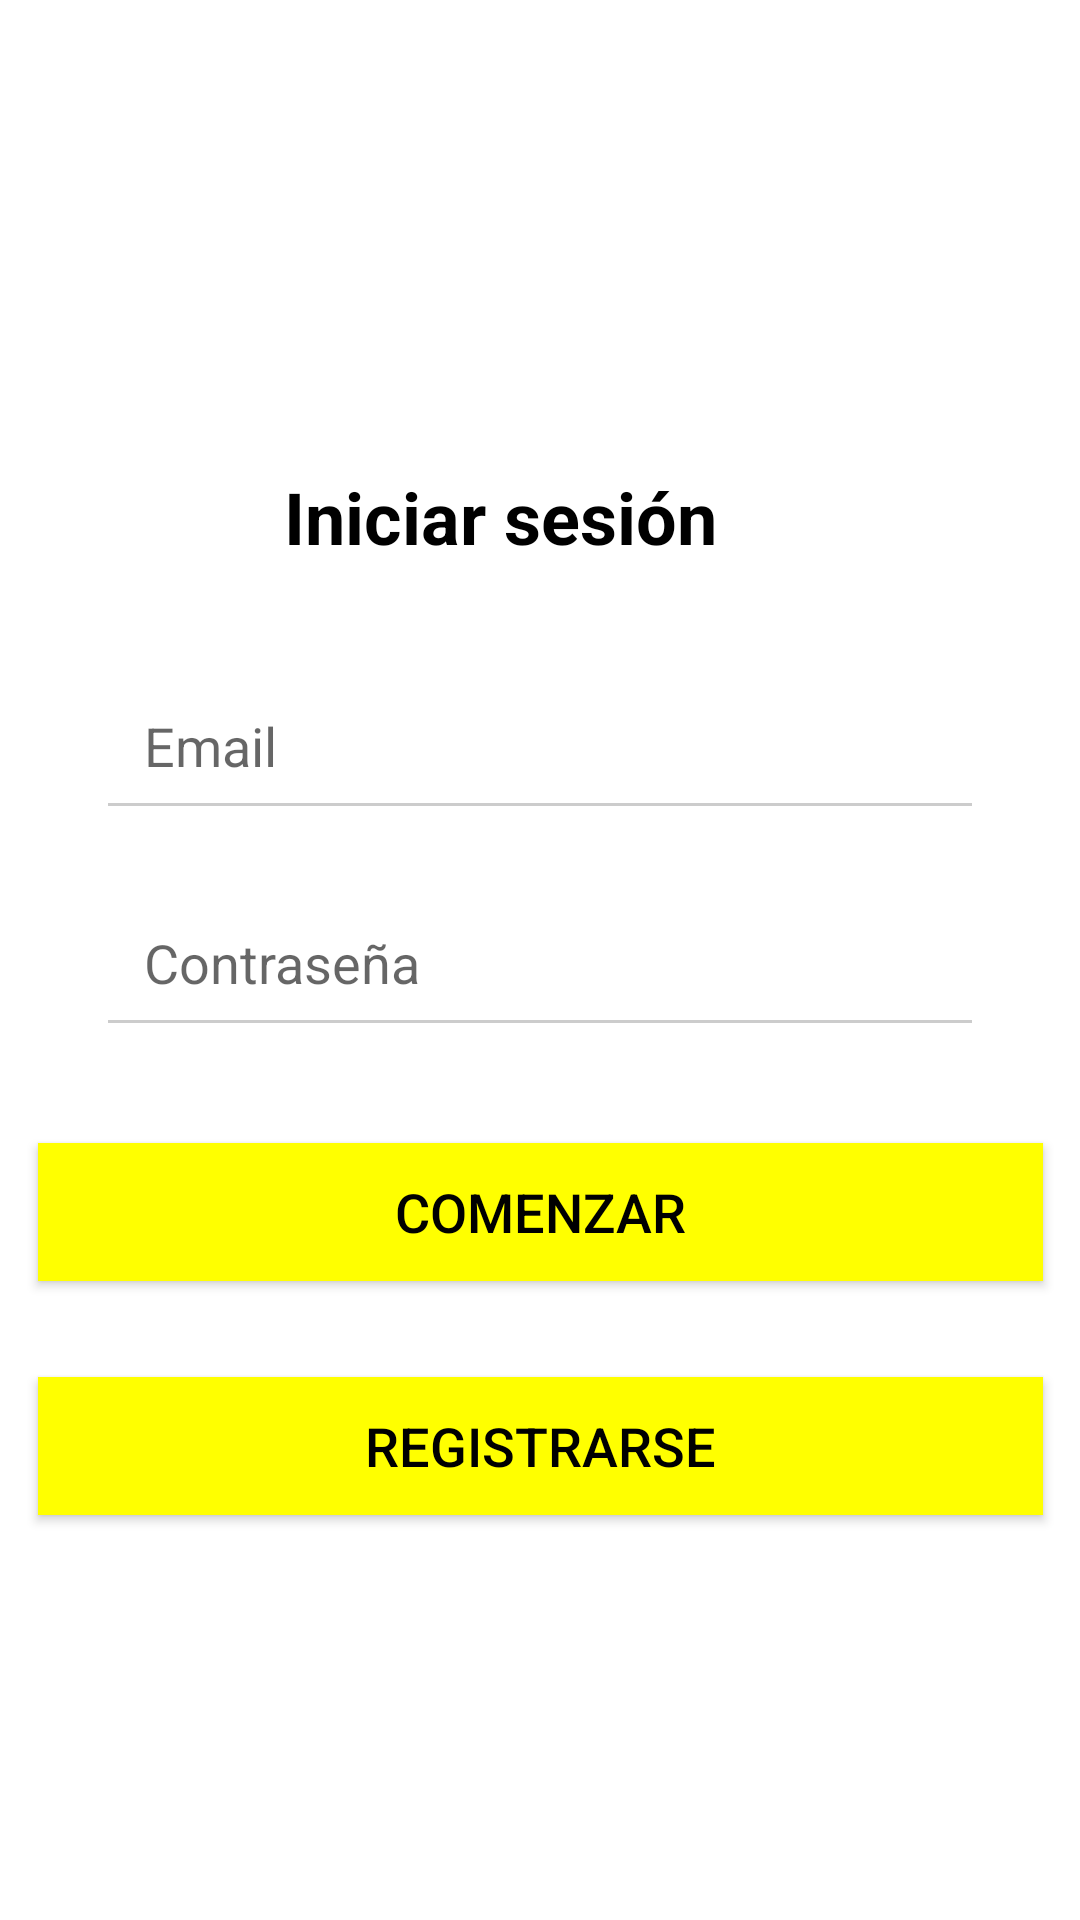

Layout XML and referenced resources for this Android screen:
<!-- AndroidManifest.xml: application theme Theme.LAB3TP1 -->
<!-- res/layout/activity_login.xml -->
<?xml version="1.0" encoding="utf-8"?>
<androidx.constraintlayout.widget.ConstraintLayout xmlns:android="http://schemas.android.com/apk/res/android"
    xmlns:app="http://schemas.android.com/apk/res-auto"
    xmlns:tools="http://schemas.android.com/tools"
    android:layout_width="match_parent"
    android:layout_height="match_parent"
    tools:context=".ui.login.LoginActivity">

    <TextView
        android:id="@+id/tvTitulo"
        android:layout_width="wrap_content"
        android:layout_height="wrap_content"
        android:layout_marginTop="156dp"
        android:text="Iniciar sesión"
        android:textColor="@color/text_color"
        android:textSize="24sp"
        android:textStyle="bold"
        app:layout_constraintEnd_toEndOf="parent"
        app:layout_constraintHorizontal_bias="0.439"
        app:layout_constraintStart_toStartOf="parent"
        app:layout_constraintTop_toTopOf="parent" />

    <EditText
        android:id="@+id/etMail"
        android:layout_width="0dp"
        android:layout_height="wrap_content"
        android:hint="Email"
        android:textColor="@color/text_color"
        android:backgroundTint="@color/edittext_background_tint"
        android:padding="16dp"
        android:textSize="18sp"
        app:layout_constraintTop_toBottomOf="@id/tvTitulo"
        app:layout_constraintStart_toStartOf="parent"
        app:layout_constraintEnd_toEndOf="parent"
        android:layout_marginTop="32dp"
        android:layout_marginStart="32dp"
        android:layout_marginEnd="32dp"/>

    <EditText
        android:id="@+id/etClave"
        android:layout_width="0dp"
        android:layout_height="wrap_content"
        android:hint="Contraseña"
        android:textColor="@color/text_color"
        android:backgroundTint="@color/edittext_background_tint"
        android:padding="16dp"
        android:textSize="18sp"
        app:layout_constraintTop_toBottomOf="@id/etMail"
        app:layout_constraintStart_toStartOf="parent"
        app:layout_constraintEnd_toEndOf="parent"
        android:layout_marginTop="16dp"
        android:layout_marginStart="32dp"
        android:layout_marginEnd="32dp"/>

    <Button
        android:id="@+id/btnIniciarSesion"
        android:layout_width="335dp"
        android:layout_height="46dp"
        android:layout_marginTop="32dp"
        android:background="@color/button_background"
        android:text="Comenzar"
        android:textColor="@color/text_color"
        android:textSize="18sp"
        app:layout_constraintEnd_toEndOf="parent"
        app:layout_constraintStart_toStartOf="parent"
        app:layout_constraintTop_toBottomOf="@id/etClave"
        app:layout_constraintWidth_percent="0.7" />

    <Button
        android:id="@+id/btnIrARegistrarse"
        android:layout_width="335dp"
        android:layout_height="46dp"
        android:layout_marginTop="32dp"
        android:background="@color/button_background"
        android:text="Registrarse"
        android:textColor="@color/text_color"
        android:textSize="18sp"
        app:layout_constraintEnd_toEndOf="parent"
        app:layout_constraintStart_toStartOf="parent"
        app:layout_constraintTop_toBottomOf="@id/btnIniciarSesion"
        app:layout_constraintWidth_percent="0.7" />

</androidx.constraintlayout.widget.ConstraintLayout>
<!-- resources referenced by this layout -->
<resources>
  <color name="button_background">#FFFF00</color>
  <color name="edittext_background_tint">#CCCCCC</color>
  <color name="text_color">#000000</color>
  <style name="Theme.LAB3TP1" parent="Theme.MaterialComponents.DayNight.DarkActionBar">
          
          <item name="colorPrimary">@color/button_background</item>
          <item name="colorPrimaryVariant">@color/button_background_pressed</item>
          <item name="colorOnPrimary">@color/button_text</item>
          
          <item name="colorSecondary">@color/edittext_background_tint</item>
          <item name="colorSecondaryVariant">@color/button_background_focused</item>
          <item name="colorOnSecondary">@color/text_color</item>
          
          <item name="android:statusBarColor">?attr/colorPrimaryVariant</item>
          
      </style>
  <color name="button_background_pressed">#FFD600</color>
  <color name="button_text">#FFFFFF</color>
  <color name="button_background_focused">#FFE082</color>
</resources>
